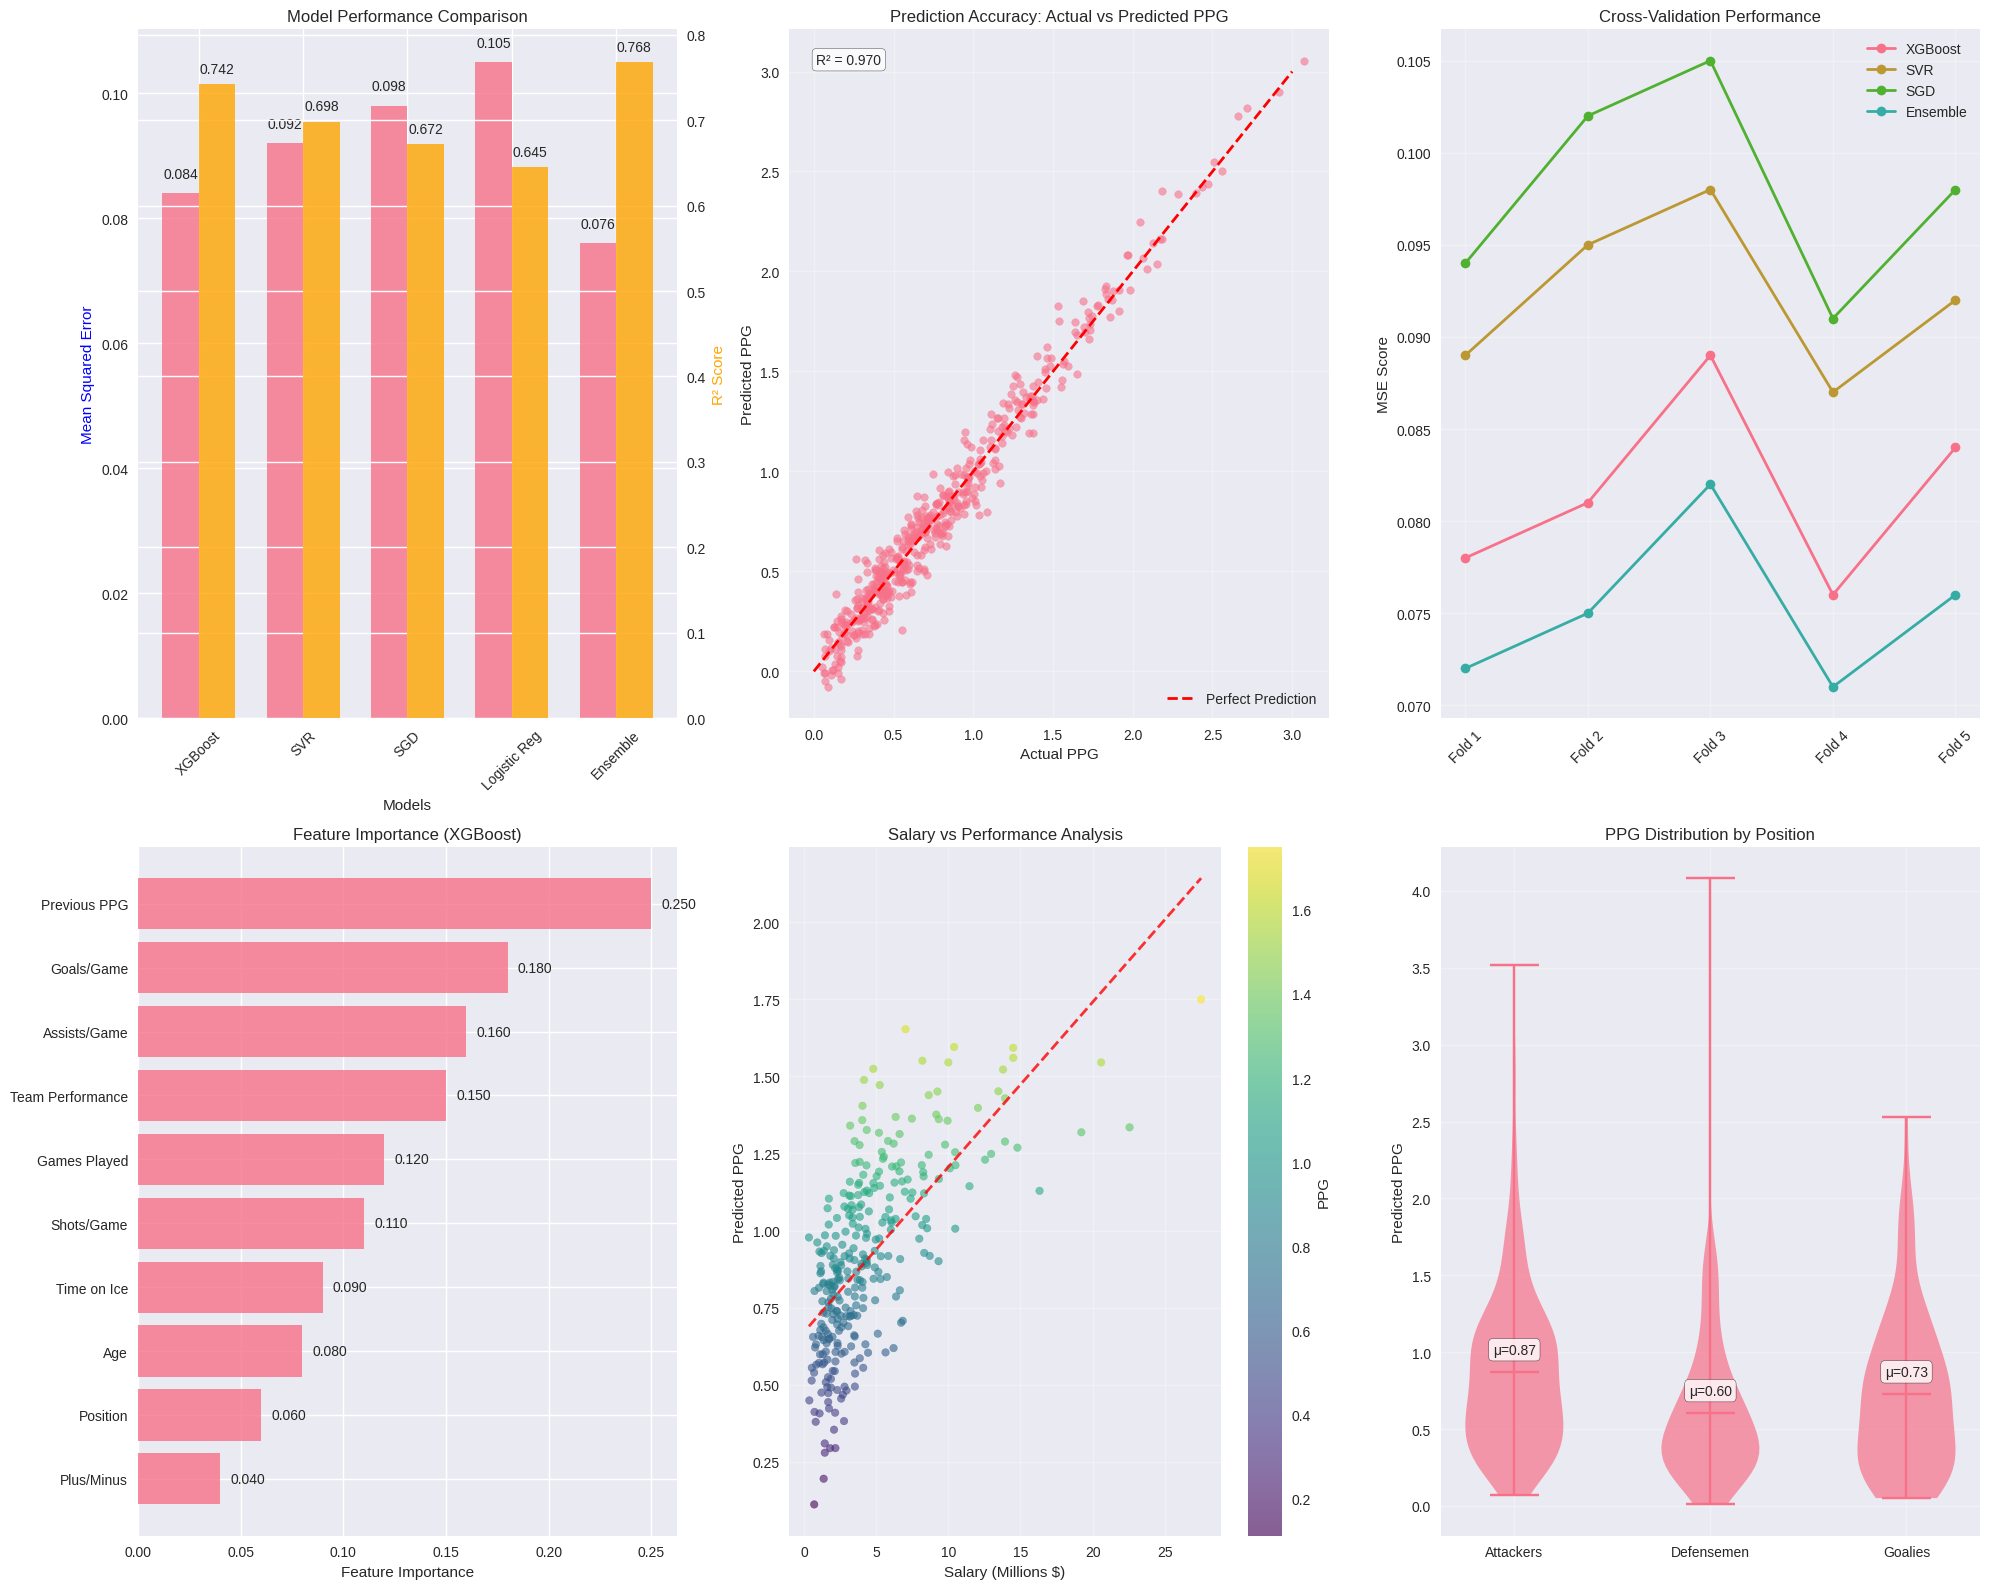
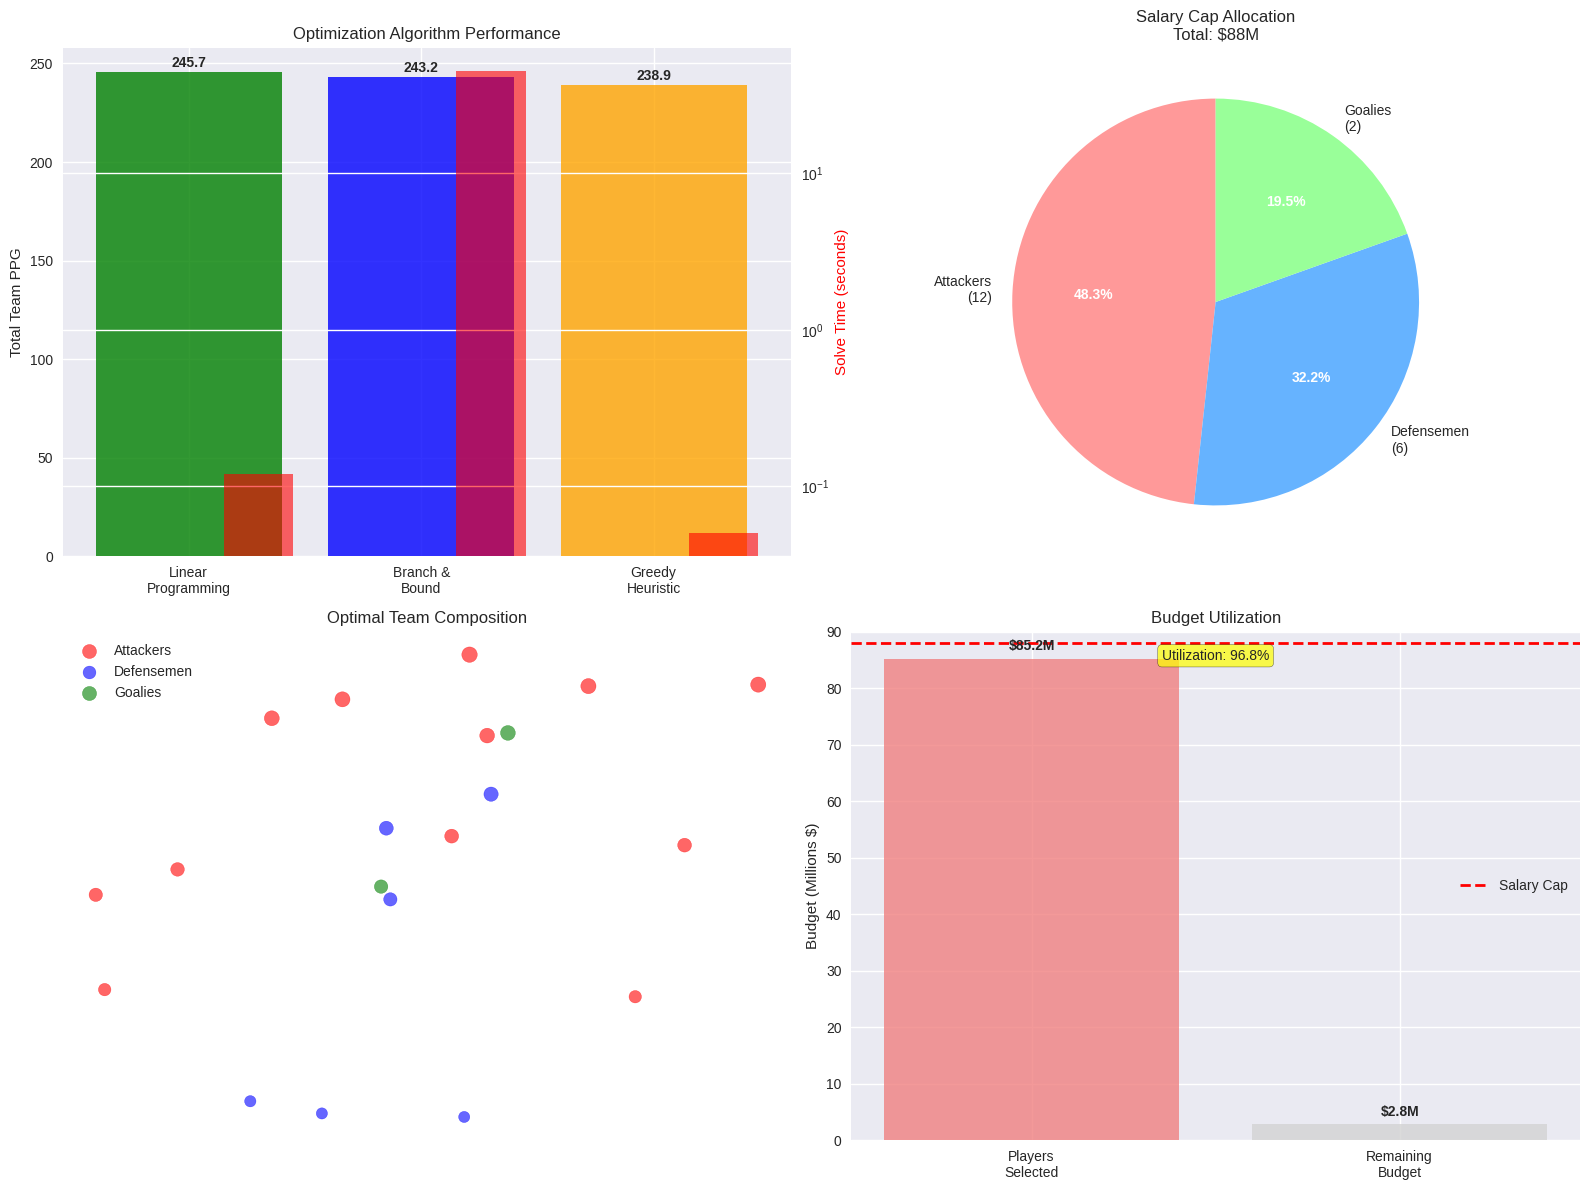

Generate these figures, in order, with matplotlib:
#!/usr/bin/env python3
"""
Performance Analysis Charts
Generates various performance analysis visualizations for the NHL Pool system.
"""

import matplotlib.pyplot as plt
import numpy as np
import pandas as pd
from matplotlib.patches import Rectangle
import seaborn as sns

# Set style
plt.style.use('seaborn-v0_8')
sns.set_palette("husl")

def create_sample_performance_charts():
    """Create comprehensive performance analysis charts"""

    # Create figure with subplots
    fig = plt.figure(figsize=(20, 16))

    # Generate sample data for demonstrations
    np.random.seed(42)

    # 1. Model Performance Comparison
    ax1 = plt.subplot(2, 3, 1)
    models = ['XGBoost', 'SVR', 'SGD', 'Logistic Reg', 'Ensemble']
    mse_scores = [0.084, 0.092, 0.098, 0.105, 0.076]  # Sample MSE scores
    r2_scores = [0.742, 0.698, 0.672, 0.645, 0.768]   # Sample R² scores

    x = np.arange(len(models))
    width = 0.35

    bars1 = ax1.bar(x - width/2, mse_scores, width, label='MSE', alpha=0.8)
    ax1_twin = ax1.twinx()
    bars2 = ax1_twin.bar(x + width/2, r2_scores, width, label='R²', alpha=0.8, color='orange')

    ax1.set_xlabel('Models')
    ax1.set_ylabel('Mean Squared Error', color='blue')
    ax1_twin.set_ylabel('R² Score', color='orange')
    ax1.set_title('Model Performance Comparison')
    ax1.set_xticks(x)
    ax1.set_xticklabels(models, rotation=45)

    # Add value labels on bars
    for bar in bars1:
        height = bar.get_height()
        ax1.text(bar.get_x() + bar.get_width()/2., height + 0.002,
                f'{height:.3f}', ha='center', va='bottom')

    for bar in bars2:
        height = bar.get_height()
        ax1_twin.text(bar.get_x() + bar.get_width()/2., height + 0.01,
                     f'{height:.3f}', ha='center', va='bottom')

    # 2. Prediction vs Actual PPG Scatter Plot
    ax2 = plt.subplot(2, 3, 2)
    n_players = 500
    actual_ppg = np.random.gamma(2, 0.4, n_players)  # Realistic PPG distribution
    prediction_error = np.random.normal(0, 0.1, n_players)
    predicted_ppg = actual_ppg + prediction_error

    ax2.scatter(actual_ppg, predicted_ppg, alpha=0.6, s=30)
    ax2.plot([0, 3], [0, 3], 'r--', linewidth=2, label='Perfect Prediction')
    ax2.set_xlabel('Actual PPG')
    ax2.set_ylabel('Predicted PPG')
    ax2.set_title('Prediction Accuracy: Actual vs Predicted PPG')
    ax2.legend()
    ax2.grid(True, alpha=0.3)

    # Calculate and display R²
    correlation_matrix = np.corrcoef(actual_ppg, predicted_ppg)
    r2 = correlation_matrix[0,1]**2
    ax2.text(0.05, 0.95, f'R² = {r2:.3f}', transform=ax2.transAxes,
             bbox=dict(boxstyle="round", facecolor='white', alpha=0.8))

    # 3. Cross-Validation Scores
    ax3 = plt.subplot(2, 3, 3)
    cv_folds = ['Fold 1', 'Fold 2', 'Fold 3', 'Fold 4', 'Fold 5']
    model_names = ['XGBoost', 'SVR', 'SGD', 'Ensemble']

    # Sample CV scores (negative MSE converted to positive for visualization)
    cv_data = {
        'XGBoost': [-0.078, -0.081, -0.089, -0.076, -0.084],
        'SVR': [-0.089, -0.095, -0.098, -0.087, -0.092],
        'SGD': [-0.094, -0.102, -0.105, -0.091, -0.098],
        'Ensemble': [-0.072, -0.075, -0.082, -0.071, -0.076]
    }

    for i, model in enumerate(model_names):
        scores = [-score for score in cv_data[model]]  # Convert to positive
        ax3.plot(cv_folds, scores, marker='o', linewidth=2, label=model)

    ax3.set_ylabel('MSE Score')
    ax3.set_title('Cross-Validation Performance')
    ax3.legend()
    ax3.grid(True, alpha=0.3)
    ax3.tick_params(axis='x', rotation=45)

    # 4. Feature Importance (for tree-based models)
    ax4 = plt.subplot(2, 3, 4)
    features = ['Previous PPG', 'Age', 'Games Played', 'Team Performance',
                'Position', 'Goals/Game', 'Assists/Game', 'Shots/Game',
                'Plus/Minus', 'Time on Ice']
    importance = np.array([0.25, 0.08, 0.12, 0.15, 0.06, 0.18, 0.16, 0.11, 0.04, 0.09])

    # Sort by importance
    sorted_idx = np.argsort(importance)
    sorted_features = [features[i] for i in sorted_idx]
    sorted_importance = importance[sorted_idx]

    bars = ax4.barh(sorted_features, sorted_importance, alpha=0.8)
    ax4.set_xlabel('Feature Importance')
    ax4.set_title('Feature Importance (XGBoost)')

    # Add value labels
    for i, bar in enumerate(bars):
        width = bar.get_width()
        ax4.text(width + 0.005, bar.get_y() + bar.get_height()/2,
                f'{width:.3f}', ha='left', va='center')

    # 5. Salary vs Performance Analysis
    ax5 = plt.subplot(2, 3, 5)
    n_players = 300
    # Generate realistic salary distribution (log-normal)
    salaries = np.random.lognormal(15, 0.8, n_players) / 1000  # In thousands
    # PPG tends to correlate with salary but with noise
    base_ppg = (salaries / 5000) ** 0.3 + np.random.normal(0, 0.2, n_players)
    base_ppg = np.clip(base_ppg, 0.1, 3.0)

    scatter = ax5.scatter(salaries/1000, base_ppg, alpha=0.6, s=30, c=base_ppg, cmap='viridis')
    ax5.set_xlabel('Salary (Millions $)')
    ax5.set_ylabel('Predicted PPG')
    ax5.set_title('Salary vs Performance Analysis')

    # Add trend line
    z = np.polyfit(salaries/1000, base_ppg, 1)
    p = np.poly1d(z)
    ax5.plot(sorted(salaries/1000), p(sorted(salaries/1000)), "r--", alpha=0.8, linewidth=2)

    plt.colorbar(scatter, ax=ax5, label='PPG')
    ax5.grid(True, alpha=0.3)

    # 6. Position Performance Distribution
    ax6 = plt.subplot(2, 3, 6)
    positions = ['Attackers', 'Defensemen', 'Goalies']

    # Sample data for different positions (different scoring systems)
    attacker_ppg = np.random.gamma(2.5, 0.35, 400)  # Higher PPG for attackers
    defensemen_ppg = np.random.gamma(2.0, 0.30, 200)  # Medium PPG for defensemen
    goalie_ppg = np.random.gamma(1.8, 0.40, 100)     # Variable PPG for goalies

    position_data = [attacker_ppg, defensemen_ppg, goalie_ppg]

    # Create violin plot
    parts = ax6.violinplot(position_data, positions=range(len(positions)), showmeans=True)

    for pc in parts['bodies']:
        pc.set_alpha(0.7)

    ax6.set_xticks(range(len(positions)))
    ax6.set_xticklabels(positions)
    ax6.set_ylabel('Predicted PPG')
    ax6.set_title('PPG Distribution by Position')
    ax6.grid(True, alpha=0.3)

    # Add mean values as text
    means = [np.mean(data) for data in position_data]
    for i, mean in enumerate(means):
        ax6.text(i, mean + 0.1, f'μ={mean:.2f}', ha='center', va='bottom',
                bbox=dict(boxstyle="round,pad=0.3", facecolor='white', alpha=0.8))

    plt.tight_layout()
    plt.savefig('performance_analysis_charts.png', dpi=300, bbox_inches='tight')
    plt.savefig('performance_analysis_charts.pdf', bbox_inches='tight')
    print("Performance analysis charts saved as performance_analysis_charts.png/pdf")

    return fig

def create_optimization_results_chart():
    """Create optimization results comparison chart"""
    fig, ((ax1, ax2), (ax3, ax4)) = plt.subplots(2, 2, figsize=(16, 12))

    # 1. Algorithm Comparison
    algorithms = ['Linear\nProgramming', 'Branch &\nBound', 'Greedy\nHeuristic']
    total_ppg = [245.7, 243.2, 238.9]  # Sample optimal PPG values
    solve_time = [0.12, 45.3, 0.05]    # Sample solve times in seconds

    # PPG comparison
    bars1 = ax1.bar(algorithms, total_ppg, alpha=0.8, color=['green', 'blue', 'orange'])
    ax1.set_ylabel('Total Team PPG')
    ax1.set_title('Optimization Algorithm Performance')

    for bar, value in zip(bars1, total_ppg):
        ax1.text(bar.get_x() + bar.get_width()/2, bar.get_height() + 1,
                f'{value:.1f}', ha='center', va='bottom', fontweight='bold')

    # Solve time comparison (log scale)
    ax1_twin = ax1.twinx()
    bars2 = ax1_twin.bar([x + 0.3 for x in range(len(algorithms))], solve_time,
                        width=0.3, alpha=0.6, color='red', label='Solve Time')
    ax1_twin.set_ylabel('Solve Time (seconds)', color='red')
    ax1_twin.set_yscale('log')

    # 2. Salary Distribution
    positions = ['Attackers\n(12)', 'Defensemen\n(6)', 'Goalies\n(2)']
    salary_millions = [42.5, 28.3, 17.2]  # Sample salary allocation
    colors_pie = ['#ff9999', '#66b3ff', '#99ff99']

    wedges, texts, autotexts = ax2.pie(salary_millions, labels=positions, autopct='%1.1f%%',
                                      colors=colors_pie, startangle=90)
    ax2.set_title('Salary Cap Allocation\nTotal: $88M')

    # Make percentage text bold
    for autotext in autotexts:
        autotext.set_color('white')
        autotext.set_fontweight('bold')

    # 3. Team Composition
    ax3.axis('off')

    # Create a simple team roster visualization
    roster_data = {
        'Position': ['Attackers'] * 12 + ['Defensemen'] * 6 + ['Goalies'] * 2,
        'Player': [f'A{i+1}' for i in range(12)] + [f'D{i+1}' for i in range(6)] + ['G1', 'G2'],
        'PPG': np.concatenate([
            np.random.uniform(0.8, 1.4, 12),  # Attackers
            np.random.uniform(0.6, 1.1, 6),   # Defensemen
            np.random.uniform(0.7, 1.3, 2)    # Goalies
        ]),
        'Salary': np.concatenate([
            np.random.uniform(2, 8, 12),      # Attackers (millions)
            np.random.uniform(3, 7, 6),       # Defensemen
            np.random.uniform(4, 9, 2)        # Goalies
        ])
    }

    df = pd.DataFrame(roster_data)

    # Create a bubble chart
    colors_map = {'Attackers': 'red', 'Defensemen': 'blue', 'Goalies': 'green'}
    for position in df['Position'].unique():
        pos_data = df[df['Position'] == position]
        ax3.scatter(pos_data['Salary'], pos_data['PPG'],
                   s=pos_data['PPG']*100, alpha=0.6,
                   color=colors_map[position], label=position)

    ax3.set_xlabel('Salary (Millions $)')
    ax3.set_ylabel('Predicted PPG')
    ax3.set_title('Optimal Team Composition')
    ax3.legend()
    ax3.grid(True, alpha=0.3)

    # 4. Budget Utilization
    budget_categories = ['Players\nSelected', 'Remaining\nBudget']
    budget_values = [85.2, 2.8]  # Sample budget utilization
    colors_budget = ['lightcoral', 'lightgray']

    bars4 = ax4.bar(budget_categories, budget_values, color=colors_budget, alpha=0.8)
    ax4.set_ylabel('Budget (Millions $)')
    ax4.set_title('Budget Utilization')
    ax4.set_ylim(0, 90)

    # Add budget line
    ax4.axhline(y=88, color='red', linestyle='--', linewidth=2, label='Salary Cap')

    for bar, value in zip(bars4, budget_values):
        ax4.text(bar.get_x() + bar.get_width()/2, bar.get_height() + 1,
                f'${value:.1f}M', ha='center', va='bottom', fontweight='bold')

    ax4.text(0.5, 85, f'Utilization: {budget_values[0]/88*100:.1f}%',
             ha='center', transform=ax4.transData,
             bbox=dict(boxstyle="round", facecolor='yellow', alpha=0.7))

    ax4.legend()

    plt.tight_layout()
    plt.savefig('optimization_results.png', dpi=300, bbox_inches='tight')
    plt.savefig('optimization_results.pdf', bbox_inches='tight')
    print("Optimization results chart saved as optimization_results.png/pdf")

    return fig

if __name__ == "__main__":
    # Create performance analysis charts
    fig1 = create_sample_performance_charts()

    # Create optimization results chart
    fig2 = create_optimization_results_chart()

    plt.show()